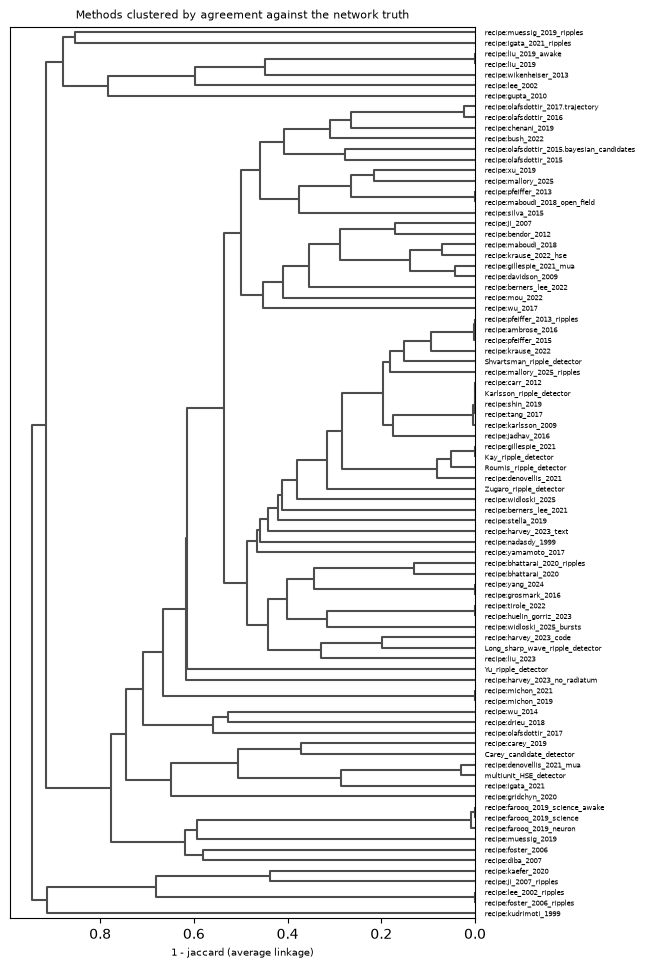

The table this chart was drawn from, first rows:
node, method, left, right, distance, size
0, Carey_candidate_detector, -1, -1, 0, 1
1, Karlsson_ripple_detector, -1, -1, 0, 1
2, Kay_ripple_detector, -1, -1, 0, 1
3, Long_sharp_wave_ripple_detector, -1, -1, 0, 1
4, Roumis_ripple_detector, -1, -1, 0, 1
5, Shvartsman_ripple_detector, -1, -1, 0, 1
6, Yu_ripple_detector, -1, -1, 0, 1
7, Zugaro_ripple_detector, -1, -1, 0, 1
8, multiunit_HSE_detector, -1, -1, 0, 1
9, recipe:ambrose_2016, -1, -1, 0, 1
10, recipe:bendor_2012, -1, -1, 0, 1
11, recipe:berners_lee_2021, -1, -1, 0, 1
12, recipe:berners_lee_2022, -1, -1, 0, 1
13, recipe:bhattarai_2020, -1, -1, 0, 1
14, recipe:bhattarai_2020_ripples, -1, -1, 0, 1
15, recipe:bush_2022, -1, -1, 0, 1
16, recipe:carey_2019, -1, -1, 0, 1
17, recipe:carr_2012, -1, -1, 0, 1
18, recipe:chenani_2019, -1, -1, 0, 1
19, recipe:davidson_2009, -1, -1, 0, 1
20, recipe:denovellis_2021, -1, -1, 0, 1
21, recipe:denovellis_2021_mua, -1, -1, 0, 1
22, recipe:diba_2007, -1, -1, 0, 1
23, recipe:drieu_2018, -1, -1, 0, 1
24, recipe:farooq_2019_neuron, -1, -1, 0, 1
25, recipe:farooq_2019_science, -1, -1, 0, 1
26, recipe:farooq_2019_science_awake, -1, -1, 0, 1
27, recipe:foster_2006, -1, -1, 0, 1
28, recipe:foster_2006_ripples, -1, -1, 0, 1
29, recipe:gillespie_2021, -1, -1, 0, 1
30, recipe:gillespie_2021_mua, -1, -1, 0, 1
31, recipe:gridchyn_2020, -1, -1, 0, 1
32, recipe:grosmark_2016, -1, -1, 0, 1
33, recipe:gupta_2010, -1, -1, 0, 1
34, recipe:harvey_2023_code, -1, -1, 0, 1
35, recipe:harvey_2023_no_radiatum, -1, -1, 0, 1
36, recipe:harvey_2023_text, -1, -1, 0, 1
37, recipe:huelin_gorriz_2023, -1, -1, 0, 1
38, recipe:igata_2021, -1, -1, 0, 1
39, recipe:igata_2021_ripples, -1, -1, 0, 1
40, recipe:jadhav_2016, -1, -1, 0, 1
41, recipe:ji_2007, -1, -1, 0, 1
42, recipe:ji_2007_ripples, -1, -1, 0, 1
43, recipe:kaefer_2020, -1, -1, 0, 1
44, recipe:karlsson_2009, -1, -1, 0, 1
45, recipe:krause_2022, -1, -1, 0, 1
46, recipe:krause_2022_hse, -1, -1, 0, 1
47, recipe:kudrimoti_1999, -1, -1, 0, 1
48, recipe:lee_2002, -1, -1, 0, 1
49, recipe:lee_2002_ripples, -1, -1, 0, 1
50, recipe:liu_2019, -1, -1, 0, 1
51, recipe:liu_2019_awake, -1, -1, 0, 1
52, recipe:liu_2023, -1, -1, 0, 1
53, recipe:maboudi_2018, -1, -1, 0, 1
54, recipe:maboudi_2018_open_field, -1, -1, 0, 1
55, recipe:mallory_2025, -1, -1, 0, 1
56, recipe:mallory_2025_ripples, -1, -1, 0, 1
57, recipe:michon_2019, -1, -1, 0, 1
58, recipe:michon_2021, -1, -1, 0, 1
59, recipe:mou_2022, -1, -1, 0, 1
... 107 more rows
